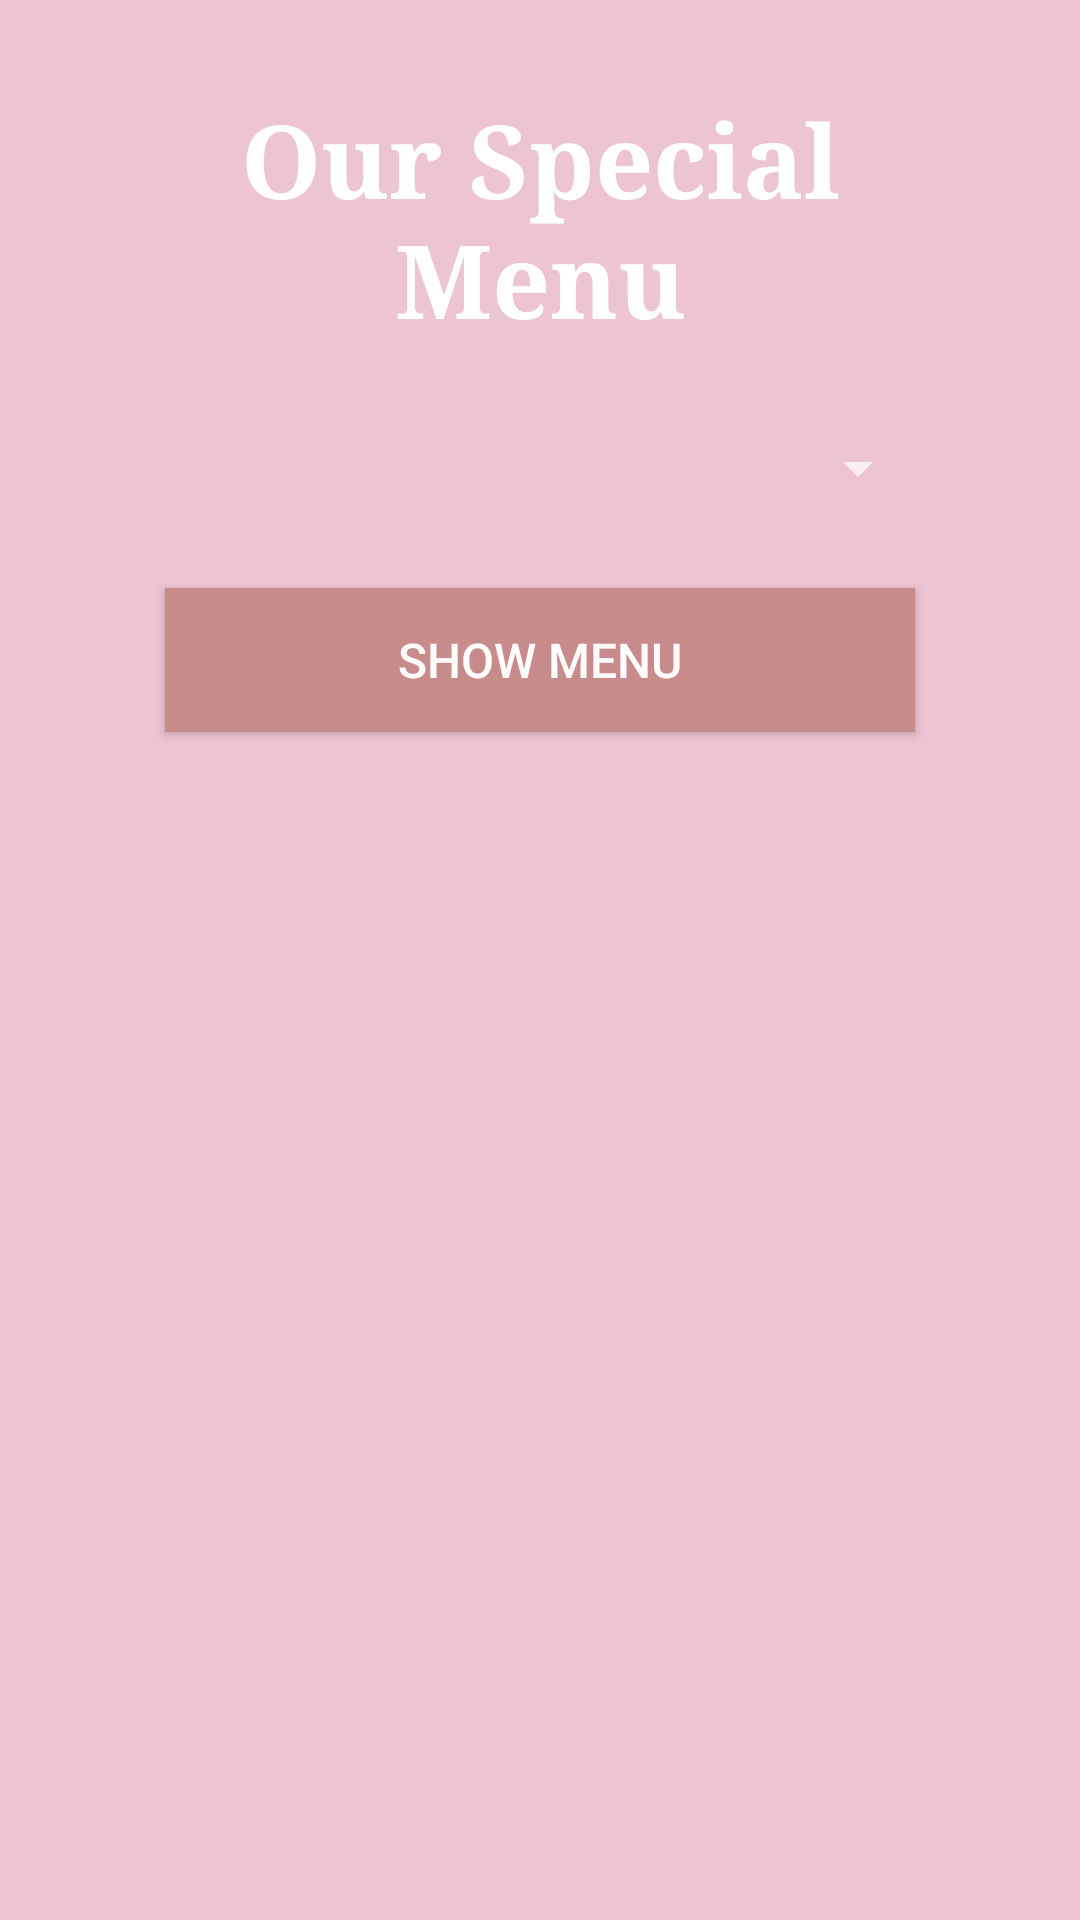

Reconstruct the res/layout file that produces this screen, plus the resources it refers to.
<!-- AndroidManifest.xml: application theme Theme.AppCompat.NoActionBar -->
<!-- res/layout/activity_menu.xml -->
<?xml version="1.0" encoding="utf-8"?>
<LinearLayout xmlns:android="http://schemas.android.com/apk/res/android"
    xmlns:app="http://schemas.android.com/apk/res-auto"
    xmlns:tools="http://schemas.android.com/tools"
    android:layout_width="match_parent"
    android:layout_height="match_parent"
    android:background="#EDC4D2"
    android:orientation="vertical"
    android:padding="30dp"
    tools:context=".MenuActivity">

    <TextView
        android:id="@+id/mainmenu"
        android:layout_width="match_parent"
        android:layout_height="wrap_content"
        android:layout_gravity="center"
        android:fontFamily="serif"
        android:gravity="center"
        android:text="Our Special Menu"
        android:textColor="#FFFFFF"
        android:textSize="34sp"
        android:textStyle="bold" />

    <Spinner
        android:id="@+id/spn_list"
        android:layout_width="match_parent"
        android:layout_height="40dp"
        android:layout_gravity="center"
        android:layout_margin="20dp"
        android:textAlignment="gravity" />

    <Button
        android:id="@+id/btn_show"
        android:layout_width="wrap_content"
        android:layout_height="wrap_content"
        android:layout_gravity="center"
        android:width="250dp"
        android:background="#876363"
        android:backgroundTint="#C88B8B"
        android:text="Show Menu"
        android:textColor="#FFFCFC"
        android:textSize="16sp" />

    <ListView
        android:id="@+id/lv_list"
        android:layout_width="match_parent"
        android:layout_height="match_parent"
        android:layout_margin="10dp"

        android:textSize="20dp" />
</LinearLayout>
<!-- resources referenced by this layout -->
<resources>

</resources>
